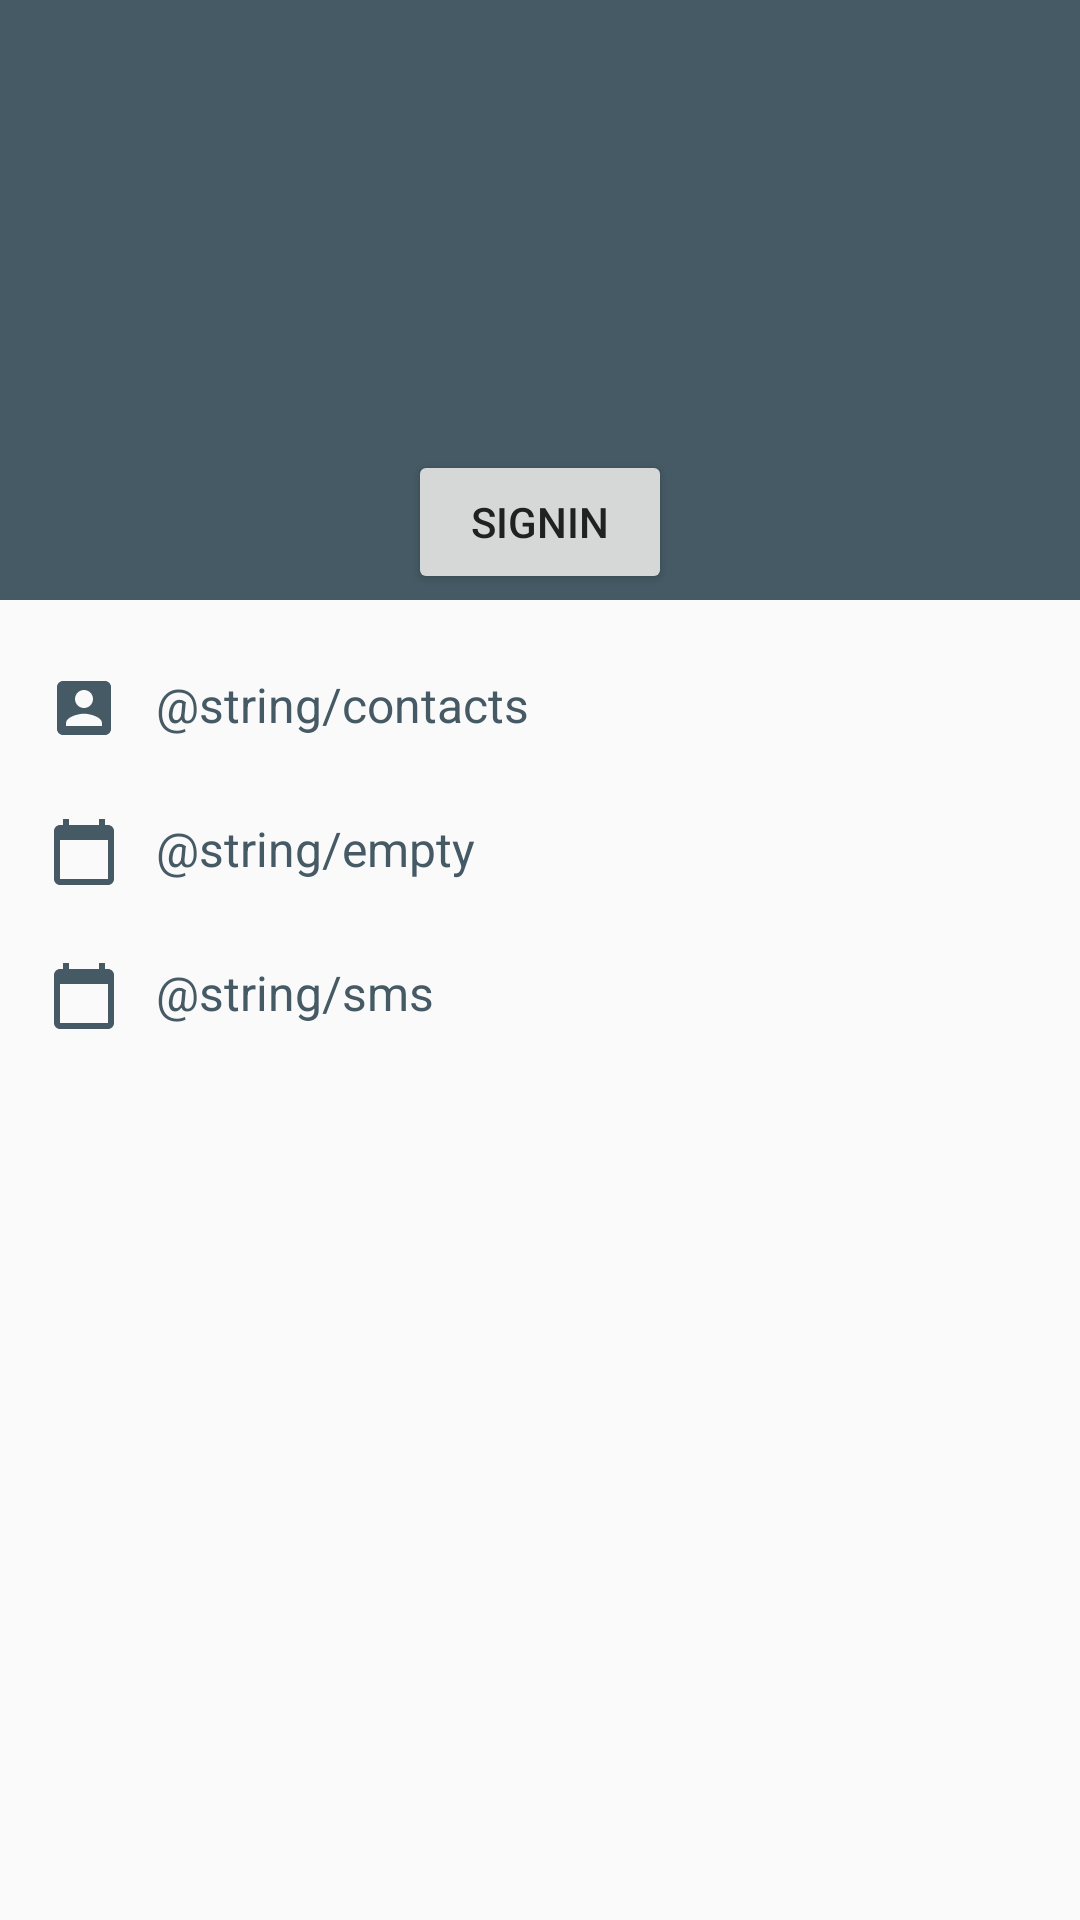

Layout XML and referenced resources for this Android screen:
<!-- AndroidManifest.xml: application theme AppTheme -->
<!-- res/layout/fragment_nav_drawer.xml -->
<?xml version="1.0" encoding="utf-8"?>
<LinearLayout xmlns:android="http://schemas.android.com/apk/res/android"
    android:layout_width="match_parent"
    android:layout_height="match_parent"
    android:orientation="vertical">
    <LinearLayout
        xmlns:app="http://schemas.android.com/apk/res-auto"
        android:layout_width="match_parent"
        android:layout_height="@dimen/drawer_header_height"
        android:gravity="bottom"
        android:background="@color/primary_dark"
        android:orientation="vertical"
        android:padding="@dimen/activity_horizontal_margin"
        android:id="@+id/nav_header_container"
        android:visibility="gone"
        >

        <ImageView
            android:id="@+id/nav_header_img"
            android:layout_width="@dimen/drawer_header_profile"
            android:layout_height="@dimen/drawer_header_profile"
            android:layout_marginBottom="@dimen/nav_img_padding_bottom"
            android:layout_marginLeft="@dimen/nav_img_padding_left"
            android:background="@color/primary_light"
            />
        

        <TextView
            android:id="@+id/nav_header_name"
            android:layout_width="match_parent"
            android:layout_height="wrap_content"
            android:text="@string/some_name"
            android:textSize="@dimen/nav_header_name"
            android:gravity="bottom"
            android:layout_margin="@dimen/standard_margin"
            android:paddingLeft="@dimen/nav_name_padding"
            android:textColor="@color/primary_light"
            android:textStyle="bold"
            />

        <TextView
            android:id="@+id/nav_header_email"
            android:layout_width="match_parent"
            android:layout_height="wrap_content"
            android:text="@string/name_email_com"
            android:textSize="@dimen/nav_header_email"
            android:gravity="bottom"
            android:layout_margin="@dimen/standard_margin"
            android:paddingBottom="@dimen/nav_email_padding"
            android:paddingLeft="@dimen/nav_email_padding"
            android:textColor="@color/primary_light"
            style="@style/Widget.AppCompat.Spinner"
            />

    </LinearLayout>
    <RelativeLayout
        xmlns:app="http://schemas.android.com/apk/res-auto"
        android:layout_width="match_parent"
        android:layout_height="@dimen/drawer_header_height"
        android:gravity="bottom"
        android:background="@color/primary_dark"
        android:padding="@dimen/activity_horizontal_margin"
        android:id="@+id/nav_header_container_signin"
        >
        <Button
            android:id="@+id/sign_in_button"
            android:layout_width="wrap_content"
            android:layout_height="wrap_content"
            android:text="SignIn"
            android:layout_centerInParent="true"
            />

    </RelativeLayout>
    <LinearLayout
        android:layout_width="match_parent"
        android:layout_height="match_parent"
        android:orientation="vertical"
        android:layout_marginTop="@dimen/nav_option_padding"
        android:layout_marginBottom="@dimen/nav_option_padding"
        android:id="@+id/option_container">
        <LinearLayout
            android:layout_width="match_parent"
            android:layout_height="@dimen/nav_option_contacts"
            android:orientation="horizontal"
            android:id="@+id/nav_drawer_option_0"

            >
            <ImageView
                android:layout_width="@dimen/nav_option_img_size"
                android:layout_height="@dimen/nav_option_img_size"
                android:layout_marginLeft="@dimen/nav_option_img_left_padding"
                android:layout_marginTop="@dimen/nav_option_img_topbot_padding"
                android:layout_marginBottom="@dimen/nav_option_img_topbot_padding"
                android:background="@drawable/ic_baseline_account_box_24px"
                />
            <TextView
                android:layout_width="match_parent"
                android:layout_height="match_parent"
                android:layout_marginTop="@dimen/nav_option_padding"
                android:layout_marginRight="@dimen/nav_option_padding"
                android:layout_marginLeft="@dimen/nav_option_padding"
                android:textSize="@dimen/nav_option_text_size"
                android:textColor="@color/primary_dark"
                android:text="@string/contacts" />
        </LinearLayout>
        <LinearLayout
            android:layout_width="match_parent"
            android:layout_height="@dimen/nav_option_contacts"
            android:orientation="horizontal"
            android:id="@+id/nav_drawer_option_1"

            >
            <ImageView
                android:layout_width="@dimen/nav_option_img_size"
                android:layout_height="@dimen/nav_option_img_size"
                android:layout_marginLeft="@dimen/nav_option_img_left_padding"
                android:layout_marginTop="@dimen/nav_option_img_topbot_padding"
                android:layout_marginBottom="@dimen/nav_option_img_topbot_padding"
                android:background="@drawable/ic_baseline_calendar_today_24px"
                />
            <TextView
                android:layout_width="match_parent"
                android:layout_height="match_parent"
                android:layout_marginTop="@dimen/nav_option_padding"
                android:layout_marginRight="@dimen/nav_option_padding"
                android:layout_marginLeft="@dimen/nav_option_padding"
                android:textSize="@dimen/nav_option_text_size"
                android:textColor="@color/primary_dark"
                android:text="@string/empty" />
        </LinearLayout>
        <LinearLayout
            android:layout_width="match_parent"
            android:layout_height="@dimen/nav_option_contacts"
            android:orientation="horizontal"
            android:id="@+id/nav_drawer_option_2"

            >
            <ImageView
                android:layout_width="@dimen/nav_option_img_size"
                android:layout_height="@dimen/nav_option_img_size"
                android:layout_marginLeft="@dimen/nav_option_img_left_padding"
                android:layout_marginTop="@dimen/nav_option_img_topbot_padding"
                android:layout_marginBottom="@dimen/nav_option_img_topbot_padding"
                android:background="@drawable/ic_baseline_calendar_today_24px"
                />
            <TextView
                android:layout_width="match_parent"
                android:layout_height="match_parent"
                android:layout_marginTop="@dimen/nav_option_padding"
                android:layout_marginRight="@dimen/nav_option_padding"
                android:layout_marginLeft="@dimen/nav_option_padding"
                android:textSize="@dimen/nav_option_text_size"
                android:textColor="@color/primary_dark"
                android:text="@string/sms" />
        </LinearLayout>
    </LinearLayout>


</LinearLayout>
<!-- resources referenced by this layout -->
<resources>
  <color name="primary_dark">#455A64</color>
  <color name="primary_light">#CFD8DC</color>
  <dimen name="activity_horizontal_margin">2dp</dimen>
  <dimen name="drawer_header_height">120dp</dimen>
  <dimen name="drawer_header_profile">52dp</dimen>
  <dimen name="nav_email_padding">8dp</dimen>
  <dimen name="nav_header_email">12dp</dimen>
  <dimen name="nav_header_name">16dp</dimen>
  <dimen name="nav_img_padding_bottom">8dp</dimen>
  <dimen name="nav_img_padding_left">24dp</dimen>
  <dimen name="nav_name_padding">8dp</dimen>
  <dimen name="nav_option_contacts">48dp</dimen>
  <dimen name="nav_option_img_left_padding">16dp</dimen>
  <dimen name="nav_option_img_size">24dp</dimen>
  <dimen name="nav_option_img_topbot_padding">12dp</dimen>
  <dimen name="nav_option_padding">12dp</dimen>
  <dimen name="nav_option_text_size">16sp</dimen>
  <dimen name="standard_margin">4dp</dimen>
  <!-- drawable account_icon (drawable) -->
  <vector xmlns:android="http://schemas.android.com/apk/res/android"
      android:width="24dp"
      android:height="24dp"
      android:viewportWidth="24"
      android:viewportHeight="24">
    <path
        android:fillColor="@color/icons"
        android:pathData="M12,2C6.48,2 2,6.48 2,12s4.48,10 10,10 10,-4.48 10,-10S17.52,2 12,2zM12,5c1.66,0 3,1.34 3,3s-1.34,3 -3,3 -3,-1.34 -3,-3 1.34,-3 3,-3zM12,19.2c-2.5,0 -4.71,-1.28 -6,-3.22 0.03,-1.99 4,-3.08 6,-3.08 1.99,0 5.97,1.09 6,3.08 -1.29,1.94 -3.5,3.22 -6,3.22z"/>
  </vector>
  <!-- drawable ic_baseline_account_box_24px (drawable) -->
  <vector xmlns:android="http://schemas.android.com/apk/res/android"
      android:width="24dp"
      android:height="24dp"
      android:viewportWidth="24"
      android:viewportHeight="24">
    <path
        android:fillColor="@color/primary_dark"
        android:pathData="M3,5v14c0,1.1 0.89,2 2,2h14c1.1,0 2,-0.9 2,-2L21,5c0,-1.1 -0.9,-2 -2,-2L5,3c-1.11,0 -2,0.9 -2,2zM15,9c0,1.66 -1.34,3 -3,3s-3,-1.34 -3,-3 1.34,-3 3,-3 3,1.34 3,3zM6,17c0,-2 4,-3.1 6,-3.1s6,1.1 6,3.1v1L6,18v-1z"/>
  </vector>
  <!-- drawable ic_baseline_calendar_today_24px (drawable) -->
  <vector xmlns:android="http://schemas.android.com/apk/res/android"
      android:width="24dp"
      android:height="24dp"
      android:viewportWidth="24"
      android:viewportHeight="24">
    <path
        android:fillColor="@color/primary_dark"
        android:pathData="M20,3h-1L19,1h-2v2L7,3L7,1L5,1v2L4,3c-1.1,0 -2,0.9 -2,2v16c0,1.1 0.9,2 2,2h16c1.1,0 2,-0.9 2,-2L22,5c0,-1.1 -0.9,-2 -2,-2zM20,21L4,21L4,8h16v13z"/>
  </vector>
  <style name="AppTheme" parent="Theme.AppCompat.Light.NoActionBar">
          
          <item name="windowNoTitle">true</item>
          <item name="android:colorPrimary">@color/primary</item>
          <item name="android:colorSecondary">@color/primary_dark</item>
          <item name="android:colorAccent">@color/accent</item>
  
          <item name="android:textColorPrimary">@color/primary_text</item>
          <item name="android:textColorSecondary">@color/secondary_text</item>
      </style>
  <color name="icons">#FFFFFF</color>
  <color name="primary">#607D8B</color>
  <color name="accent">#9E9E9E</color>
  <color name="primary_text">#212121</color>
  <color name="secondary_text">#757575</color>
</resources>
